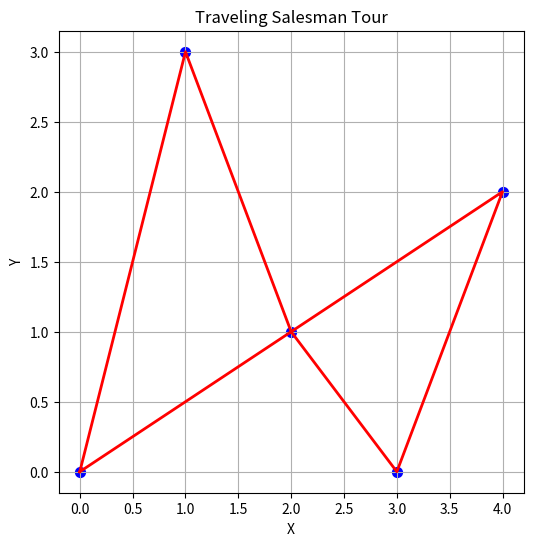

Here is the Python script that generated this plot:
import numpy as np
import matplotlib.pyplot as plt

# Function to plot the traveling salesman tour
def plot_tour(points, tour):
    plt.figure(figsize=(6, 6))
    plt.scatter(points[:, 0], points[:, 1], color='blue', s=50)
    plt.plot(points[tour + [tour[0]], 0], points[tour + [tour[0]], 1], color='red', linewidth=2)
    plt.xlabel('X')
    plt.ylabel('Y')
    plt.title('Traveling Salesman Tour')
    plt.grid(True)
    plt.show()

# Example data
points = np.array([[0, 0], [1, 3], [2, 1], [4, 2], [3, 0]])

# Example tour
tour = [0, 1, 2, 4, 3]

# Plot the traveling salesman tour
plot_tour(points, tour)
